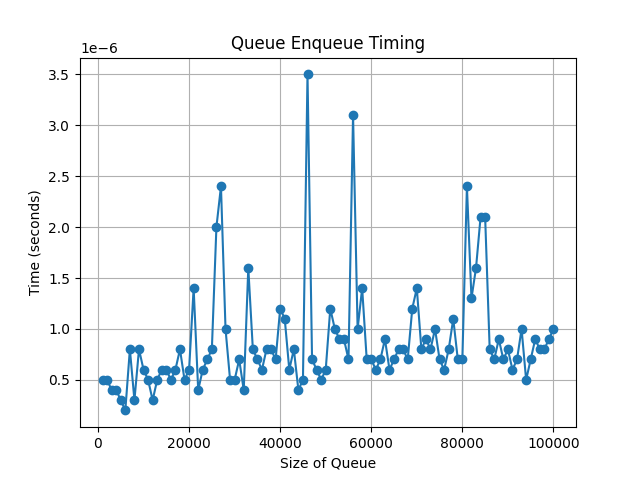

Source data for this figure (header and first rows):
Size, Time (seconds)
1000, 5e-07
2000, 5e-07
3000, 4e-07
4000, 4e-07
5000, 3e-07
6000, 2e-07
7000, 8e-07
8000, 3e-07
9000, 8e-07
10000, 6e-07
11000, 5e-07
12000, 3e-07
13000, 5e-07
14000, 6e-07
15000, 6e-07
16000, 5e-07
17000, 6e-07
18000, 8e-07
19000, 5e-07
20000, 6e-07
21000, 1.4e-06
22000, 4e-07
23000, 6e-07
24000, 7e-07
25000, 8e-07
26000, 2e-06
27000, 2.4e-06
28000, 1e-06
29000, 5e-07
30000, 5e-07
31000, 7e-07
32000, 4e-07
33000, 1.6e-06
34000, 8e-07
35000, 7e-07
36000, 6e-07
37000, 8e-07
38000, 8e-07
39000, 7e-07
40000, 1.2e-06
41000, 1.1e-06
42000, 6e-07
43000, 8e-07
44000, 4e-07
45000, 5e-07
46000, 3.5e-06
47000, 7e-07
48000, 6e-07
49000, 5e-07
50000, 6e-07
51000, 1.2e-06
52000, 1e-06
53000, 9e-07
54000, 9e-07
55000, 7e-07
56000, 3.1e-06
57000, 1e-06
58000, 1.4e-06
59000, 7e-07
60000, 7e-07
... 40 more rows
